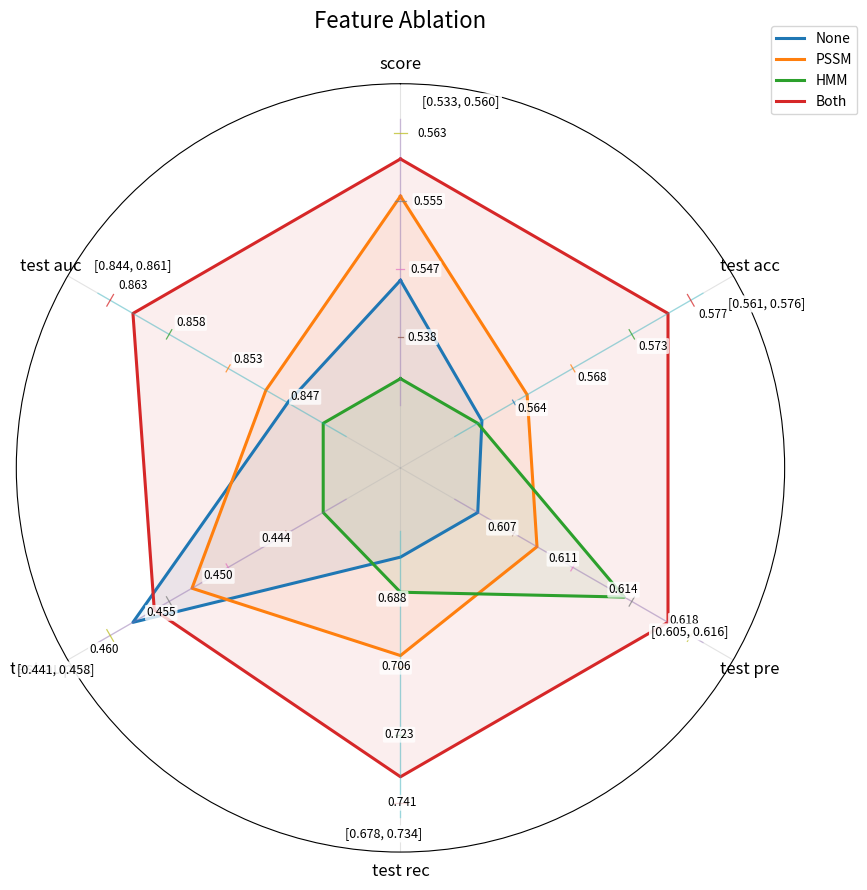

This figure's Python source:

import math
import numpy as np
import pandas as pd
import matplotlib.pyplot as plt


def plot_feature_ablation_radar(output_png="feature_ablation_radar.png"):
    # Latest data provided by the user
    data = {
        "method": ["None", "PSSM", "HMM", "Both"],
        "score": [0.545332, 0.555536, 0.533401, 0.560050],
        "test_acc": [0.561410, 0.564844, 0.561093, 0.575535],
        "test_pre": [0.604850, 0.608405, 0.613639, 0.616264],
        "test_rec": [0.677523, 0.702897, 0.686572, 0.734147],
        "test_aupoc": [0.457943, 0.452703, 0.441058, 0.456049],
        "test_auc": [0.847211, 0.849191, 0.843987, 0.861265],
    }

    df = pd.DataFrame(data)

    metrics = ["score", "test_acc", "test_pre", "test_rec", "test_aupoc", "test_auc"]
    labels = ["score", "test acc", "test pre", "test rec", "test aupoc", "test auc"]

    # Normalize each axis independently, but keep raw-value ticks on each spoke
    norm_df = df.copy()
    scales = {}

    for m in metrics:
        vals = df[m].to_numpy(dtype=float)
        raw_min = float(vals.min())
        raw_max = float(vals.max())

        # Add a small padding to keep polygons visually separated
        pad = (raw_max - raw_min) * 0.12 if raw_max > raw_min else max(abs(raw_max) * 0.05, 0.01)
        lo = raw_min - pad
        hi = raw_max + pad

        if math.isclose(lo, hi):
            scaled = np.full_like(vals, 0.5, dtype=float)
        else:
            scaled = (vals - lo) / (hi - lo)

        # Keep data away from center for readability
        norm_df[m] = 0.18 + 0.78 * scaled
        scales[m] = {"lo": lo, "hi": hi, "raw_min": raw_min, "raw_max": raw_max}

    N = len(metrics)
    angles = np.linspace(0, 2 * np.pi, N, endpoint=False)
    angles_closed = np.concatenate([angles, [angles[0]]])

    fig = plt.figure(figsize=(11, 9))
    ax = plt.subplot(111, polar=True)
    ax.set_theta_offset(np.pi / 2)
    ax.set_theta_direction(-1)
    ax.set_ylim(0, 1.10)

    # Plot each method
    for _, row in norm_df.iterrows():
        vals = row[metrics].to_numpy(dtype=float)
        vals_closed = np.concatenate([vals, [vals[0]]])
        ax.plot(angles_closed, vals_closed, linewidth=2.2, label=row["method"])
        ax.fill(angles_closed, vals_closed, alpha=0.08)

    # Axis labels
    ax.set_xticks(angles)
    ax.set_xticklabels(labels, fontsize=12)
    ax.set_yticks([])
    ax.grid(True, alpha=0.35)

    # Per-axis raw-value ticks
    tick_fracs = [0.25, 0.50, 0.75, 1.00]
    for ang, m in zip(angles, metrics):
        lo = scales[m]["lo"]
        hi = scales[m]["hi"]

        # spoke line
        ax.plot([ang, ang], [0.18, 1.0], linewidth=1.0, alpha=0.35)

        for frac in tick_fracs:
            r = 0.18 + 0.78 * frac
            raw_val = lo + frac * (hi - lo)
            dtheta = 0.02
            ax.plot([ang - dtheta, ang + dtheta], [r, r], linewidth=0.9, alpha=0.75)

            label_ang = ang + (0.05 if np.cos(ang) >= 0 else -0.05)
            ha = "left" if np.cos(ang) >= 0 else "right"
            ax.text(
                label_ang,
                r,
                f"{raw_val:.3f}",
                fontsize=8.5,
                ha=ha,
                va="center",
                bbox=dict(boxstyle="round,pad=0.12", facecolor="white", alpha=0.78, edgecolor="none"),
            )

        # raw min-max range near outer side of each axis
        label_ang = ang + (0.06 if np.cos(ang) >= 0 else -0.06)
        ha = "left" if np.cos(ang) >= 0 else "right"
        ax.text(
            label_ang,
            1.05,
            f"[{scales[m]['raw_min']:.3f}, {scales[m]['raw_max']:.3f}]",
            fontsize=9,
            ha=ha,
            va="center",
            bbox=dict(boxstyle="round,pad=0.16", facecolor="white", alpha=0.9, edgecolor="none"),
        )

    # New requested title
    ax.set_title("Feature Ablation", fontsize=16, pad=20)

    # Move legend closer to the radar chart
    ax.legend(
        loc="upper right",
        bbox_to_anchor=(1.10, 1.08),
        frameon=True,
        fontsize=10,
        borderaxespad=0.3,
    )

    plt.tight_layout()
    plt.savefig(output_png, dpi=240, bbox_inches="tight")
    plt.close(fig)


if __name__ == "__main__":
    plot_feature_ablation_radar("feature_ablation_radar.png")
